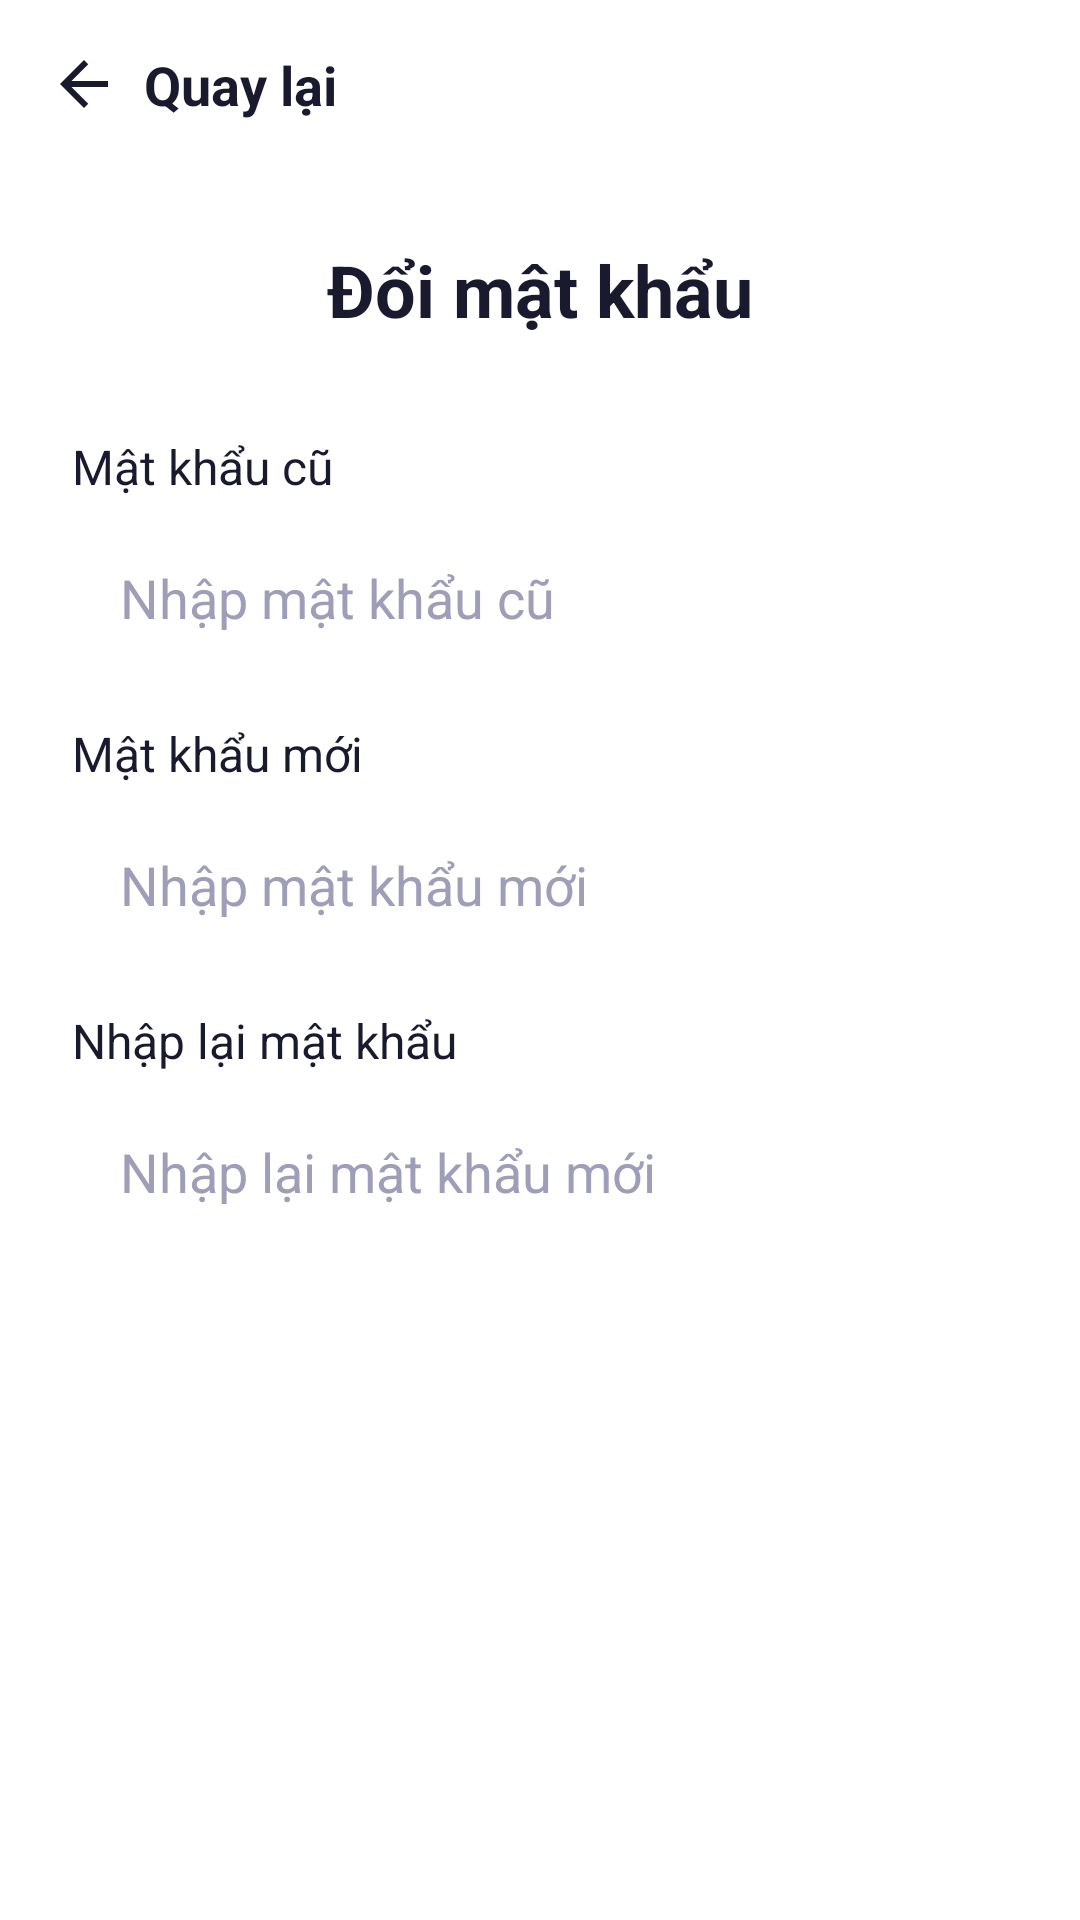

Layout XML and referenced resources for this Android screen:
<!-- AndroidManifest.xml: application theme Theme.MyApplication -->
<!-- res/layout/activity_change_password.xml -->
<?xml version="1.0" encoding="utf-8"?>
<LinearLayout xmlns:android="http://schemas.android.com/apk/res/android"
    xmlns:app="http://schemas.android.com/apk/res-auto"
    android:layout_width="match_parent"
    android:layout_height="match_parent"
    android:orientation="vertical"
    android:background="@color/surface">

    <LinearLayout
        android:layout_width="match_parent"
        android:layout_height="wrap_content"
        android:orientation="horizontal"
        android:gravity="center_vertical"
        android:padding="16dp">

        <ImageView
            android:layout_width="24dp"
            android:layout_height="24dp"
            android:id="@+id/btnBack"
            android:src="@drawable/ic_back"
            app:tint="@color/text_primary" />

        <TextView
            android:layout_width="wrap_content"
            android:layout_height="wrap_content"
            android:text="Quay lại"
            android:textSize="18sp"
            
            android:textStyle="bold"
            android:textColor="@color/text_primary"
            android:layout_marginStart="8dp" />
    </LinearLayout>

    <ScrollView
        android:layout_width="match_parent"
        android:layout_height="match_parent"
        android:padding="24dp">

        <LinearLayout
            android:layout_width="match_parent"
            android:layout_height="wrap_content"
            android:orientation="vertical">

            <TextView
                android:layout_width="match_parent"
                android:layout_height="wrap_content"
                android:text="Đổi mật khẩu"
                android:textSize="24sp"
                
                android:textStyle="bold"
                android:textColor="@color/text_primary"
                android:gravity="center"
                android:layout_marginBottom="32dp" />

            <TextView
                android:layout_width="match_parent"
                android:layout_height="wrap_content"
                android:text="Mật khẩu cũ"
                android:textSize="16sp"
                
                android:textColor="@color/text_primary"
                android:layout_marginBottom="8dp" />

            <EditText
                android:layout_width="match_parent"
                android:layout_height="50dp"
                android:background="@drawable/bg_input_default"
                android:id="@+id/edtOldPassword"
                android:hint="Nhập mật khẩu cũ"
                android:inputType="textPassword"
                android:paddingStart="16dp"
                android:paddingEnd="16dp"
                android:layout_marginBottom="16dp"
                
                android:textColor="@color/text_primary"
                android:textColorHint="@color/text_hint" />

            <TextView
                android:layout_width="match_parent"
                android:layout_height="wrap_content"
                android:text="Mật khẩu mới"
                android:textSize="16sp"
                
                android:textColor="@color/text_primary"
                android:layout_marginBottom="8dp" />

            <EditText
                android:layout_width="match_parent"
                android:layout_height="50dp"
                android:background="@drawable/bg_input_default"
                android:id="@+id/edtNewPassword"
                android:hint="Nhập mật khẩu mới"
                android:inputType="textPassword"
                android:paddingStart="16dp"
                android:paddingEnd="16dp"
                android:layout_marginBottom="16dp"
                
                android:textColor="@color/text_primary"
                android:textColorHint="@color/text_hint" />

            <TextView
                android:layout_width="match_parent"
                android:layout_height="wrap_content"
                android:text="Nhập lại mật khẩu"
                android:textSize="16sp"
                
                android:textColor="@color/text_primary"
                android:layout_marginBottom="8dp" />

            <EditText
                android:layout_width="match_parent"
                android:layout_height="50dp"
                android:background="@drawable/bg_input_default"
                android:id="@+id/edtConfirmPassword"
                android:hint="Nhập lại mật khẩu mới"
                android:inputType="textPassword"
                android:paddingStart="16dp"
                android:paddingEnd="16dp"
                android:layout_marginBottom="32dp"
                
                android:textColor="@color/text_primary"
                android:textColorHint="@color/text_hint" />

            <Button
                android:layout_width="match_parent"
                android:layout_height="50dp"
                android:background="@drawable/bg_btn_primary"
                android:id="@+id/btnChangePassword"
                android:text="Xác nhận đổi"
                android:textColor="@color/surface"
                
                android:textAllCaps="false" />

        </LinearLayout>
    </ScrollView>
</LinearLayout>
<!-- resources referenced by this layout -->
<resources>
  <color name="surface">#FFFFFFFF</color>
  <color name="text_hint">#FF9E9EB8</color>
  <color name="text_primary">#FF1A1A2E</color>
  <!-- drawable ic_back (drawable) -->
  <vector xmlns:android="http://schemas.android.com/apk/res/android" android:width="24dp" android:height="24dp" android:viewportWidth="24" android:viewportHeight="24">
      <path android:fillColor="#333333" android:pathData="M20,11H7.83l5.59,-5.59L12,4l-8,8 8,8 1.41,-1.41L7.83,13H20v-2z"/>
  </vector>
  <style name="Theme.MyApplication" parent="Theme.MaterialComponents.Light.NoActionBar">
          <item name="colorPrimary">@color/primary</item>
          <item name="colorPrimaryVariant">@color/primary_variant</item>
          <item name="colorOnPrimary">@color/white</item>
          <item name="android:statusBarColor">@color/primary</item>
      </style>
  <color name="primary">#FF6200EE</color>
  <color name="primary_variant">#FF3700B3</color>
  <color name="white">#FFFFFFFF</color>
</resources>
